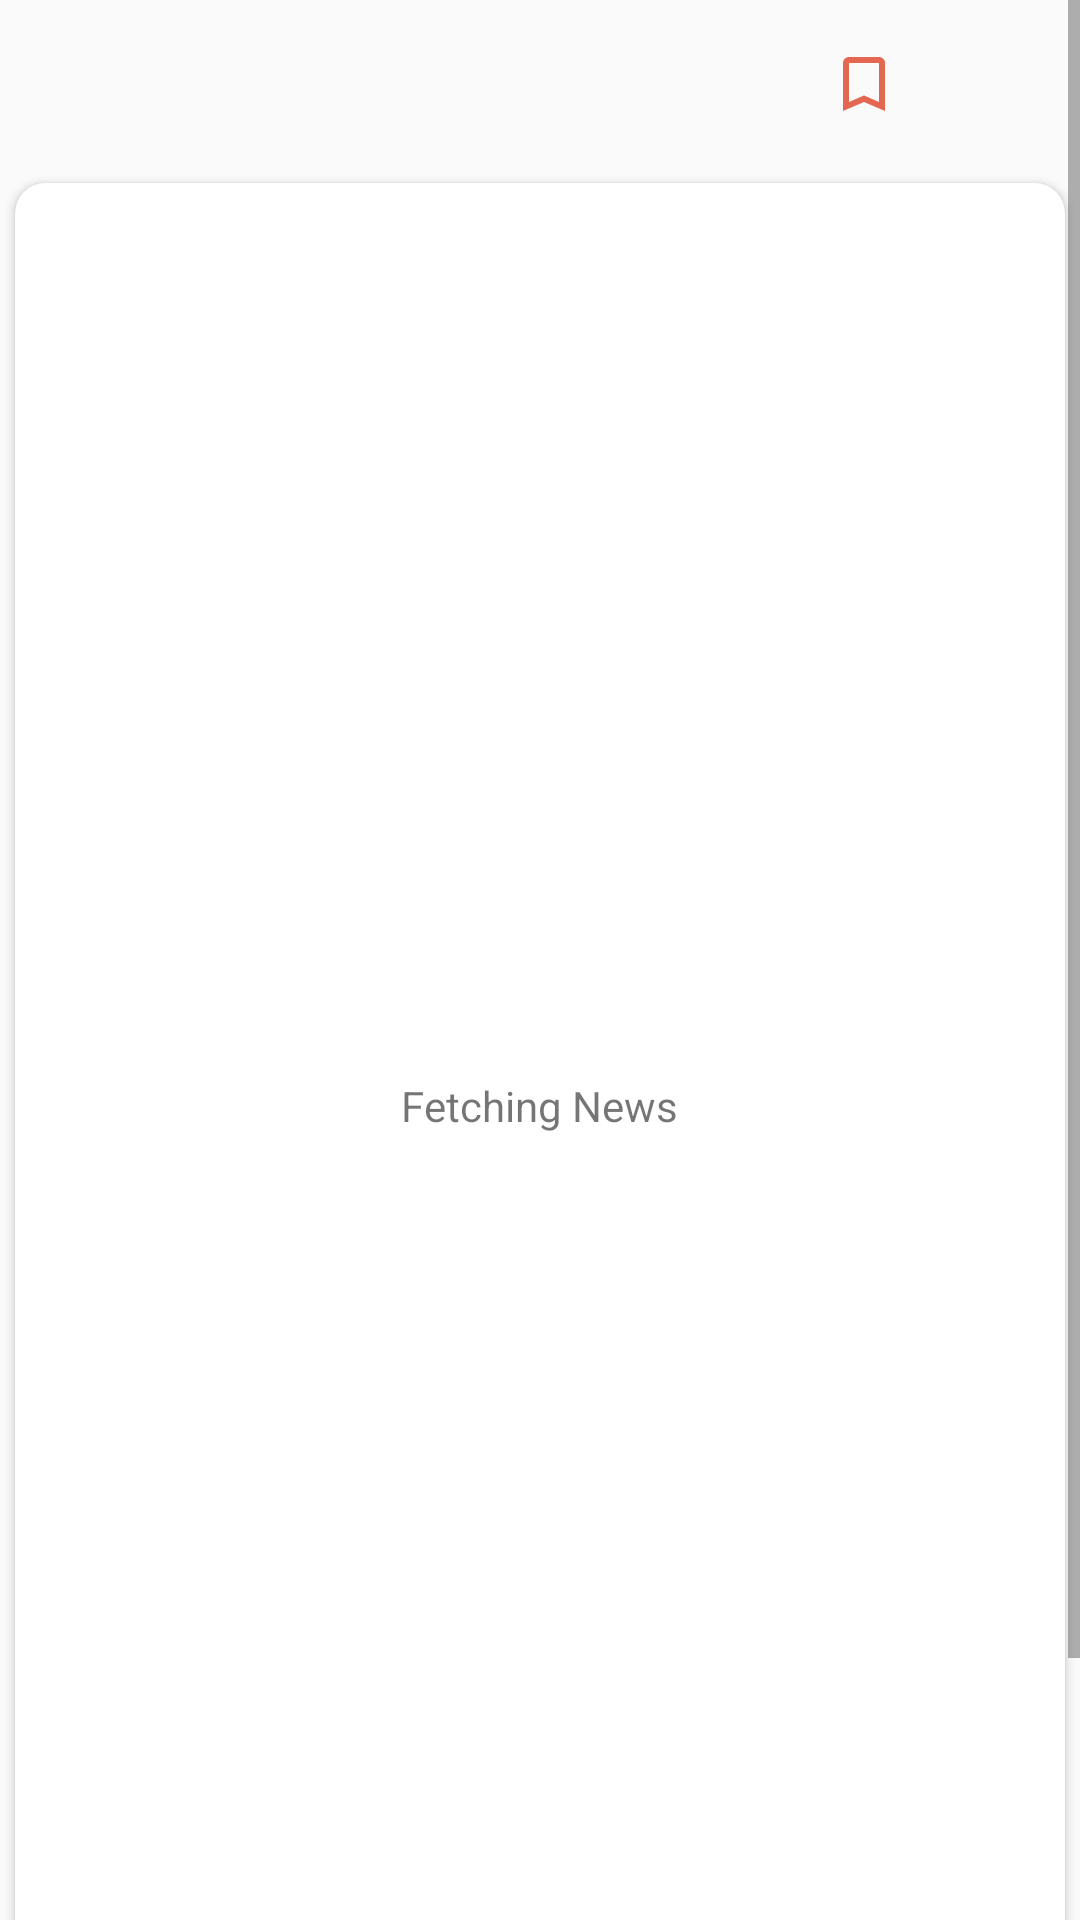

Produce the Android XML layout that renders to this screen, including the resource entries it uses.
<!-- AndroidManifest.xml: activity theme DetailCardTheme -->
<!-- res/layout/detail_card.xml -->
<?xml version="1.0" encoding="utf-8"?>
<ScrollView
    xmlns:android="http://schemas.android.com/apk/res/android"
    xmlns:app="http://schemas.android.com/apk/res-auto"
    android:layout_height="match_parent"
    android:layout_width="match_parent"
    android:fillViewport="true"
    >

    <RelativeLayout
        android:layout_width="match_parent"
        android:layout_height="match_parent"
        >

        <com.google.android.material.appbar.AppBarLayout
            android:layout_width="match_parent"
            android:layout_height="wrap_content"
            android:theme="@style/DetailCardTheme"
            />

        <androidx.appcompat.widget.Toolbar
            android:id="@+id/detail_card_navbar"
            android:layout_width="match_parent"
            android:layout_height="wrap_content"
            app:menu="@menu/detail_actionbar"
            />

            <androidx.cardview.widget.CardView
                android:layout_width="match_parent"
                android:layout_margin="5dp"
                android:minHeight="675dp"
                android:layout_height="wrap_content"
                app:cardCornerRadius="10dp"
                android:layout_below="@+id/detail_card_navbar"
                >
                <LinearLayout
                    android:id="@+id/circle_progress_bar"
                    android:layout_width="wrap_content"
                    android:layout_height="wrap_content"
                    android:layout_gravity="center_horizontal"
                    android:layout_marginTop="250dp"
                    android:orientation="vertical"
                    >

                    <ProgressBar
                        android:layout_gravity="center"
                        android:layout_width="wrap_content"
                        android:layout_height="wrap_content"
                        android:indeterminate="true"
                        android:indeterminateTint="@color/colorPurple"
                        />
                    <TextView
                        android:layout_width="wrap_content"
                        android:layout_height="wrap_content"
                        android:text="Fetching News"
                        />

                </LinearLayout>

                <LinearLayout
                    android:layout_width="match_parent"
                    android:layout_height="wrap_content"
                    android:orientation="vertical">

                    <ImageView
                        android:id="@+id/detail_card_image"
                        android:layout_width="match_parent"
                        android:layout_height="300dp"
                        android:scaleType="centerCrop" />

                    <TextView
                        android:id="@+id/detail_card_title"
                        android:layout_width="match_parent"
                        android:layout_height="wrap_content"
                        android:textSize="20dp"
                        android:textColor="@color/colorBlack"
                        android:textStyle="bold"
                        android:padding="10dp"
                        android:gravity="center"
                        />

                    <RelativeLayout
                        android:layout_width="match_parent"
                        android:layout_height="wrap_content"
                        android:layout_margin="10dp"
                        >

                        <TextView
                            android:id="@+id/detail_card_section"
                            android:layout_width="wrap_content"
                            android:layout_height="wrap_content"
                            android:textColor="@color/colorGray"
                            android:layout_alignParentLeft="true"
                            android:textSize="13dp"
                            />

                        <TextView
                            android:id="@+id/detail_card_date"
                            android:layout_width="wrap_content"
                            android:layout_height="wrap_content"
                            android:textColor="@color/colorGray"
                            android:layout_alignParentRight="true"
                            android:textSize="13dp"
                            />

                    </RelativeLayout>

                    <TextView
                        android:id="@+id/detail_card_description"
                        android:layout_width="match_parent"
                        android:layout_height="wrap_content"
                        android:textSize="15dp"
                        android:textColor="@color/colorGray"
                        android:maxLines="30"
                        android:ellipsize="end"
                        android:padding="10dp"
                        />

                    <TextView
                        android:id="@+id/detail_card_link"
                        android:autoLink="all"
                        android:clickable="true"
                        android:layout_width="wrap_content"
                        android:layout_height="wrap_content"
                        android:layout_gravity="center"
                        android:textColor="@color/colorGray"
                        android:textStyle="bold"
                        android:textSize="20dp"
                        android:paddingBottom="10dp"
                        />

                </LinearLayout>

            </androidx.cardview.widget.CardView>

    </RelativeLayout>

</ScrollView>
<!-- resources referenced by this layout -->
<resources>
  <color name="colorBlack">#000000</color>
  <color name="colorGray">#727272</color>
  <color name="colorPurple">#522aaa</color>
  <style name="DetailCardTheme" parent="Theme.AppCompat.Light.NoActionBar">
          <item name="background">@color/colorWhite</item>
      </style>
  <color name="colorWhite">#ffffff</color>
</resources>
